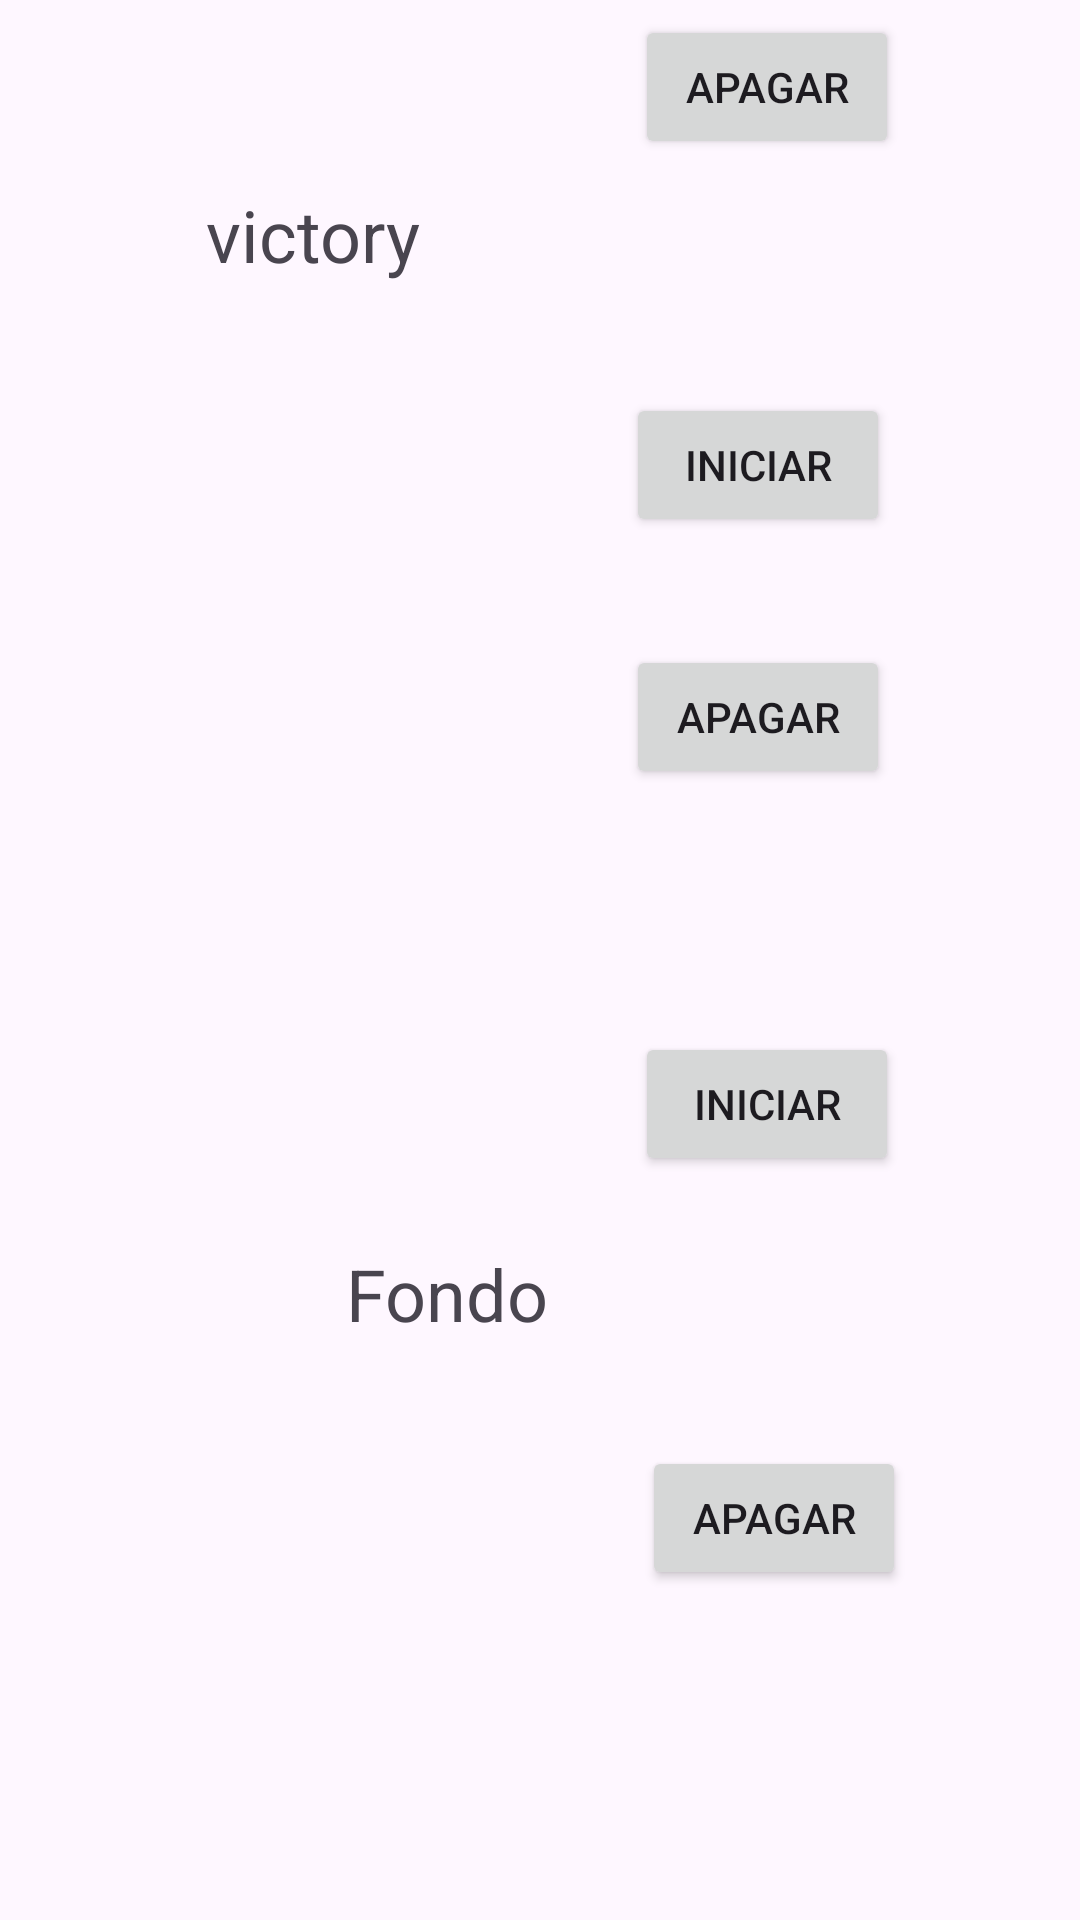

Write the Android layout XML for this screen, with the resource values it uses.
<!-- AndroidManifest.xml: application theme Theme.LabMusica -->
<!-- res/layout/activity_audio.xml -->
<?xml version="1.0" encoding="utf-8"?>
<androidx.constraintlayout.widget.ConstraintLayout xmlns:android="http://schemas.android.com/apk/res/android"
    xmlns:app="http://schemas.android.com/apk/res-auto"
    xmlns:tools="http://schemas.android.com/tools"
    android:id="@+id/playButton3"
    android:layout_width="match_parent"
    android:layout_height="wrap_content"
    tools:context=".Audio">

    <TextView
        android:id="@+id/victory"
        android:layout_width="wrap_content"
        android:layout_height="wrap_content"
        android:layout_marginStart="133dp"
        android:layout_marginTop="62dp"
        android:layout_marginEnd="220dp"
        android:text="victory"
        android:textSize="24sp"
        app:layout_constraintEnd_toEndOf="parent"
        app:layout_constraintHorizontal_bias="1.0"
        app:layout_constraintStart_toStartOf="parent"
        app:layout_constraintTop_toTopOf="parent" />

    <TextView
        android:id="@+id/defeat"
        android:layout_width="wrap_content"
        android:layout_height="wrap_content"
        android:layout_marginStart="126dp"
        android:layout_marginTop="148dp"
        android:layout_marginEnd="217dp"
        android:layout_marginBottom="457dp"
        android:text="defeat"
        android:textSize="24sp"
        app:layout_constraintBottom_toBottomOf="parent"
        app:layout_constraintEnd_toEndOf="parent"
        app:layout_constraintHorizontal_bias="0.0"
        app:layout_constraintStart_toStartOf="parent"
        app:layout_constraintTop_toBottomOf="@+id/victory" />

    <Button
        android:id="@+id/playButton"
        android:layout_width="wrap_content"
        android:layout_height="wrap_content"
        android:layout_marginStart="43dp"
        android:layout_marginTop="26dp"
        android:layout_marginEnd="87dp"
        android:layout_marginBottom="22dp"
        android:text="iniciar"
        app:layout_constraintBottom_toTopOf="@+id/stopButton"
        app:layout_constraintEnd_toEndOf="parent"
        app:layout_constraintStart_toEndOf="@+id/victory"
        app:layout_constraintTop_toTopOf="parent" />

    <Button
        android:id="@+id/stopButton"
        android:layout_width="wrap_content"
        android:layout_height="wrap_content"
        android:layout_marginStart="236dp"
        android:layout_marginTop="22dp"
        android:layout_marginEnd="85dp"
        android:layout_marginBottom="587dp"
        android:text="apagar"
        app:layout_constraintBottom_toBottomOf="parent"
        app:layout_constraintEnd_toEndOf="parent"
        app:layout_constraintStart_toStartOf="parent"
        app:layout_constraintTop_toBottomOf="@+id/playButton" />

    <Button
        android:id="@+id/playButton2"
        android:layout_width="wrap_content"
        android:layout_height="wrap_content"
        android:layout_marginStart="39dp"
        android:layout_marginTop="84dp"
        android:layout_marginEnd="88dp"
        android:layout_marginBottom="18dp"
        android:text="iniciar"
        app:layout_constraintBottom_toTopOf="@+id/stopButton2"
        app:layout_constraintEnd_toEndOf="parent"
        app:layout_constraintStart_toEndOf="@+id/defeat"
        app:layout_constraintTop_toBottomOf="@+id/stopButton" />

    <Button
        android:id="@+id/stopButton2"
        android:layout_width="wrap_content"
        android:layout_height="wrap_content"
        android:layout_marginStart="233dp"
        android:layout_marginTop="18dp"
        android:layout_marginEnd="88dp"
        android:layout_marginBottom="377dp"
        android:text="apagar"
        app:layout_constraintBottom_toBottomOf="parent"
        app:layout_constraintEnd_toEndOf="parent"
        app:layout_constraintStart_toStartOf="parent"
        app:layout_constraintTop_toBottomOf="@+id/playButton2" />

    <Button
        android:id="@+id/IniciarFondo"
        android:layout_width="wrap_content"
        android:layout_height="wrap_content"
        android:layout_marginStart="236dp"
        android:layout_marginTop="102dp"
        android:layout_marginEnd="85dp"
        android:layout_marginBottom="45dp"
        android:text="iniciar"
        app:layout_constraintBottom_toTopOf="@+id/stopButton3"
        app:layout_constraintEnd_toEndOf="parent"
        app:layout_constraintStart_toStartOf="parent"
        app:layout_constraintTop_toBottomOf="@+id/stopButton2" />

    <Button
        android:id="@+id/stopButton3"
        android:layout_width="wrap_content"
        android:layout_height="wrap_content"
        android:layout_marginStart="238dp"
        android:layout_marginTop="45dp"
        android:layout_marginEnd="82dp"
        android:layout_marginBottom="131dp"
        android:text="apagar"
        app:layout_constraintBottom_toBottomOf="parent"
        app:layout_constraintEnd_toEndOf="parent"
        app:layout_constraintStart_toStartOf="parent"
        app:layout_constraintTop_toBottomOf="@+id/IniciarFondo" />

    <TextView
        android:id="@+id/textView"
        android:layout_width="wrap_content"
        android:layout_height="wrap_content"
        android:layout_marginStart="146dp"
        android:layout_marginTop="232dp"
        android:layout_marginEnd="208dp"
        android:layout_marginBottom="206dp"
        android:text="Fondo"
        android:textSize="24sp"
        app:layout_constraintBottom_toBottomOf="parent"
        app:layout_constraintEnd_toEndOf="parent"
        app:layout_constraintStart_toStartOf="parent"
        app:layout_constraintTop_toBottomOf="@+id/defeat" />

    <Button
        android:id="@+id/back"
        android:layout_width="wrap_content"
        android:layout_height="wrap_content"
        android:layout_marginStart="20dp"
        android:layout_marginTop="659dp"
        android:layout_marginEnd="301dp"
        android:layout_marginBottom="24dp"
        android:text="back"
        app:layout_constraintBottom_toBottomOf="parent"
        app:layout_constraintEnd_toEndOf="parent"
        app:layout_constraintStart_toStartOf="parent"
        app:layout_constraintTop_toTopOf="parent" />

</androidx.constraintlayout.widget.ConstraintLayout>
<!-- resources referenced by this layout -->
<resources>
  <style name="Theme.LabMusica" parent="Base.Theme.LabMusica" />
  <style name="Base.Theme.LabMusica" parent="Theme.Material3.DayNight.NoActionBar">
          
          
      </style>
</resources>
